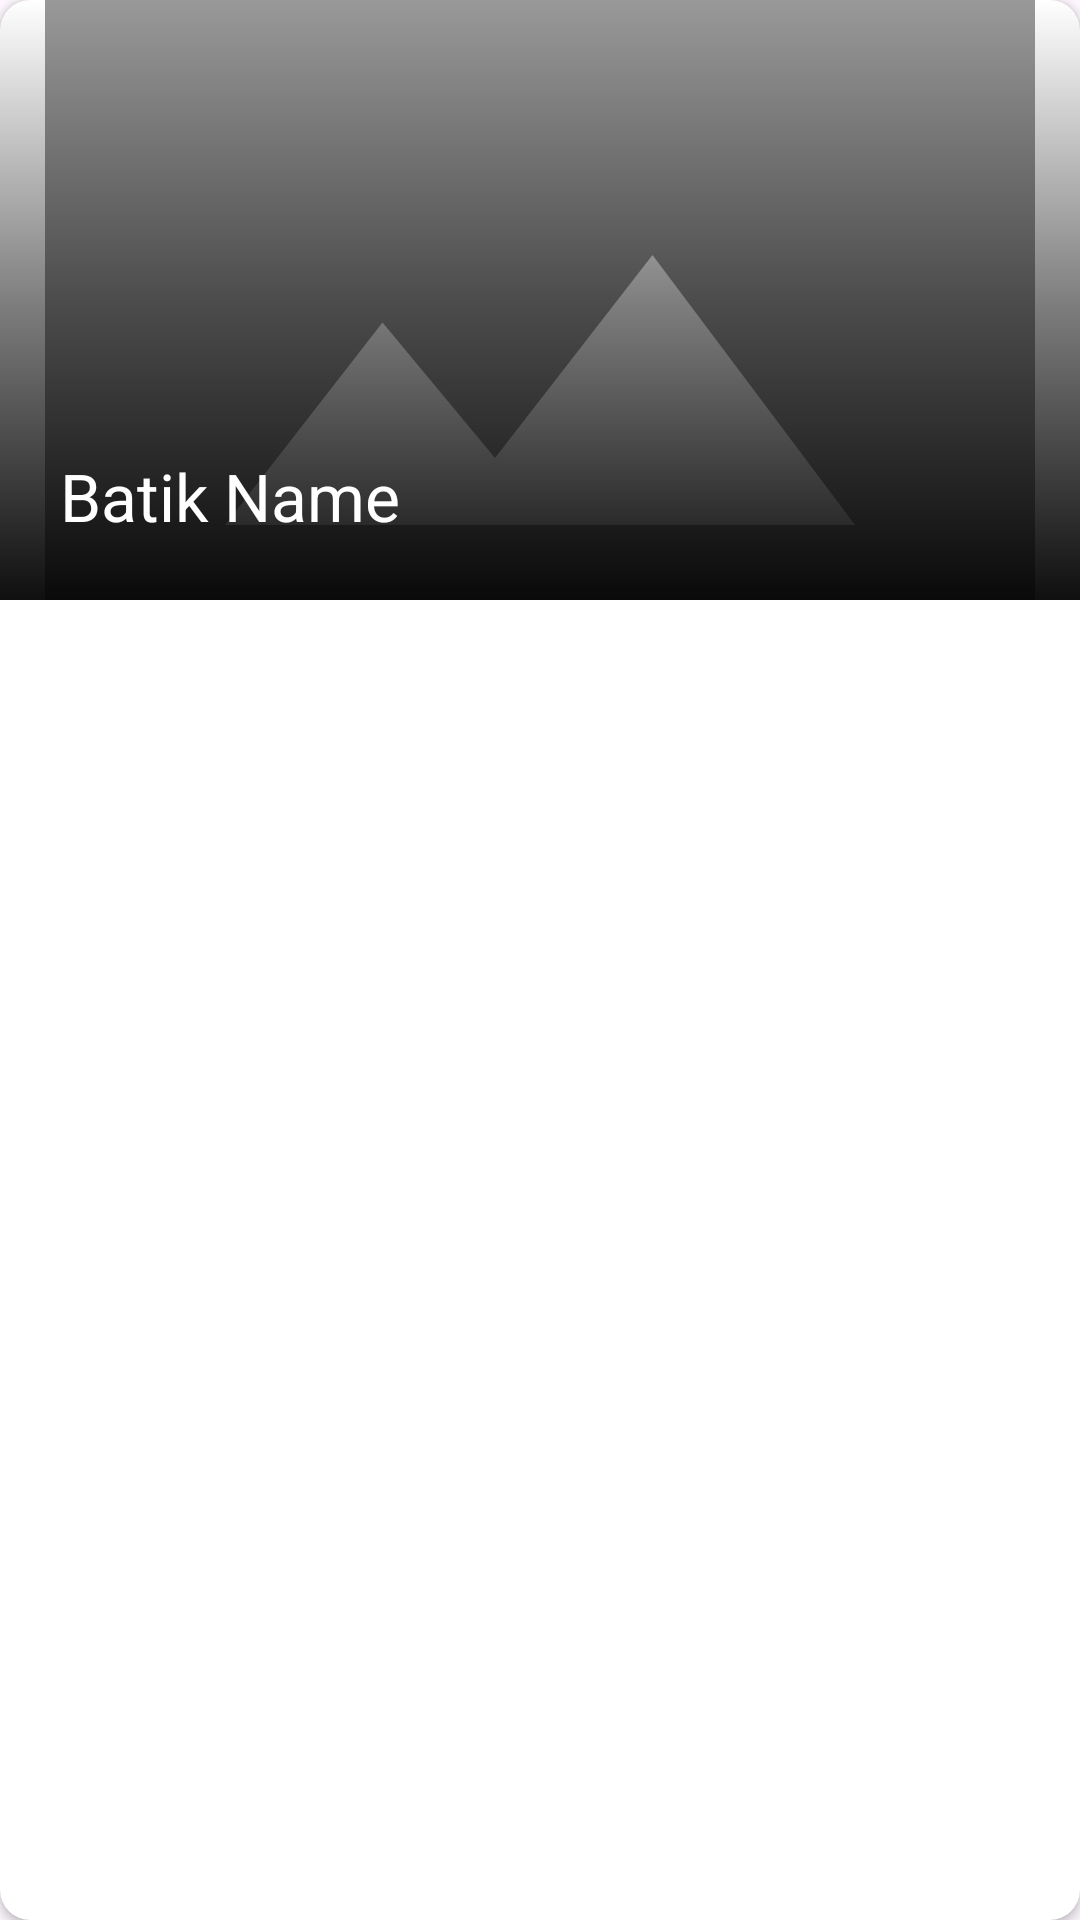

Layout XML and referenced resources for this Android screen:
<!-- AndroidManifest.xml: application theme Theme.example -->
<!-- res/layout/batik_item_home.xml -->
<?xml version="1.0" encoding="utf-8"?>
<androidx.cardview.widget.CardView xmlns:android="http://schemas.android.com/apk/res/android"
    xmlns:card_view="http://schemas.android.com/apk/res-auto"
    xmlns:tools="http://schemas.android.com/tools"
    android:layout_width="match_parent"
    android:layout_height="wrap_content"
    android:elevation="50dp"
    android:layout_gravity="center"
    android:layout_margin="8dp"
    card_view:cardCornerRadius="10dp" >

    <FrameLayout
        android:layout_width="match_parent"
        android:layout_height="wrap_content">

        <ImageView
            android:id="@+id/iv_batik_photo"
            android:layout_width="match_parent"
            android:layout_height="200dp"
            android:adjustViewBounds="true"
            android:scaleType="centerCrop"
            android:src="@drawable/batik_placeholder"
            tools:ignore="ContentDescription" />

        <View
            android:layout_width="match_parent"
            android:layout_height="200dp"
            android:background="@drawable/gradient"/>

        <LinearLayout
            android:layout_width="match_parent"
            android:layout_height="wrap_content"
            android:orientation="vertical"
            android:padding="16dp"
            android:layout_gravity="bottom">

            <TextView
                android:id="@+id/tv_batik_name"
                android:layout_width="wrap_content"
                android:layout_height="wrap_content"
                android:textColor="@color/white"
                android:layout_marginHorizontal="4dp"
                android:layout_marginBottom="4dp"
                android:ellipsize="end"
                android:maxLines="1"
                android:textSize="22sp"
                android:text="@string/batik_name" />

        </LinearLayout>
    </FrameLayout>
</androidx.cardview.widget.CardView>
<!-- resources referenced by this layout -->
<resources>
  <color name="white">#FFFFFFFF</color>
  <!-- drawable batik_placeholder (drawable) -->
  <vector android:height="24dp" android:tint="@color/grey"
      android:viewportHeight="24" android:viewportWidth="24"
      android:width="24dp" xmlns:android="http://schemas.android.com/apk/res/android">
      <path android:fillColor="@android:color/white" android:pathData="M21,3H3C2,3 1,4 1,5v14c0,1.1 0.9,2 2,2h18c1,0 2,-1 2,-2V5c0,-1 -1,-2 -2,-2zM5,17l3.5,-4.5 2.5,3.01L14.5,11l4.5,6H5z"/>
  </vector>
  <!-- drawable gradient (drawable) -->
  <?xml version="1.0" encoding="utf-8"?>
  <shape xmlns:android="http://schemas.android.com/apk/res/android">
      <gradient
          android:angle="90"
          android:endColor="#00000000"
          android:centerColor="#80000000"
          android:startColor="#F0000000" />
  </shape>
  <string name="batik_name">Batik Name</string>
  <style name="Theme.example" parent="Base.Theme.example" />
  <color name="grey">#999999</color>
  <style name="Base.Theme.example" parent="Theme.Material3.DayNight.NoActionBar">
          
          
      </style>
</resources>
